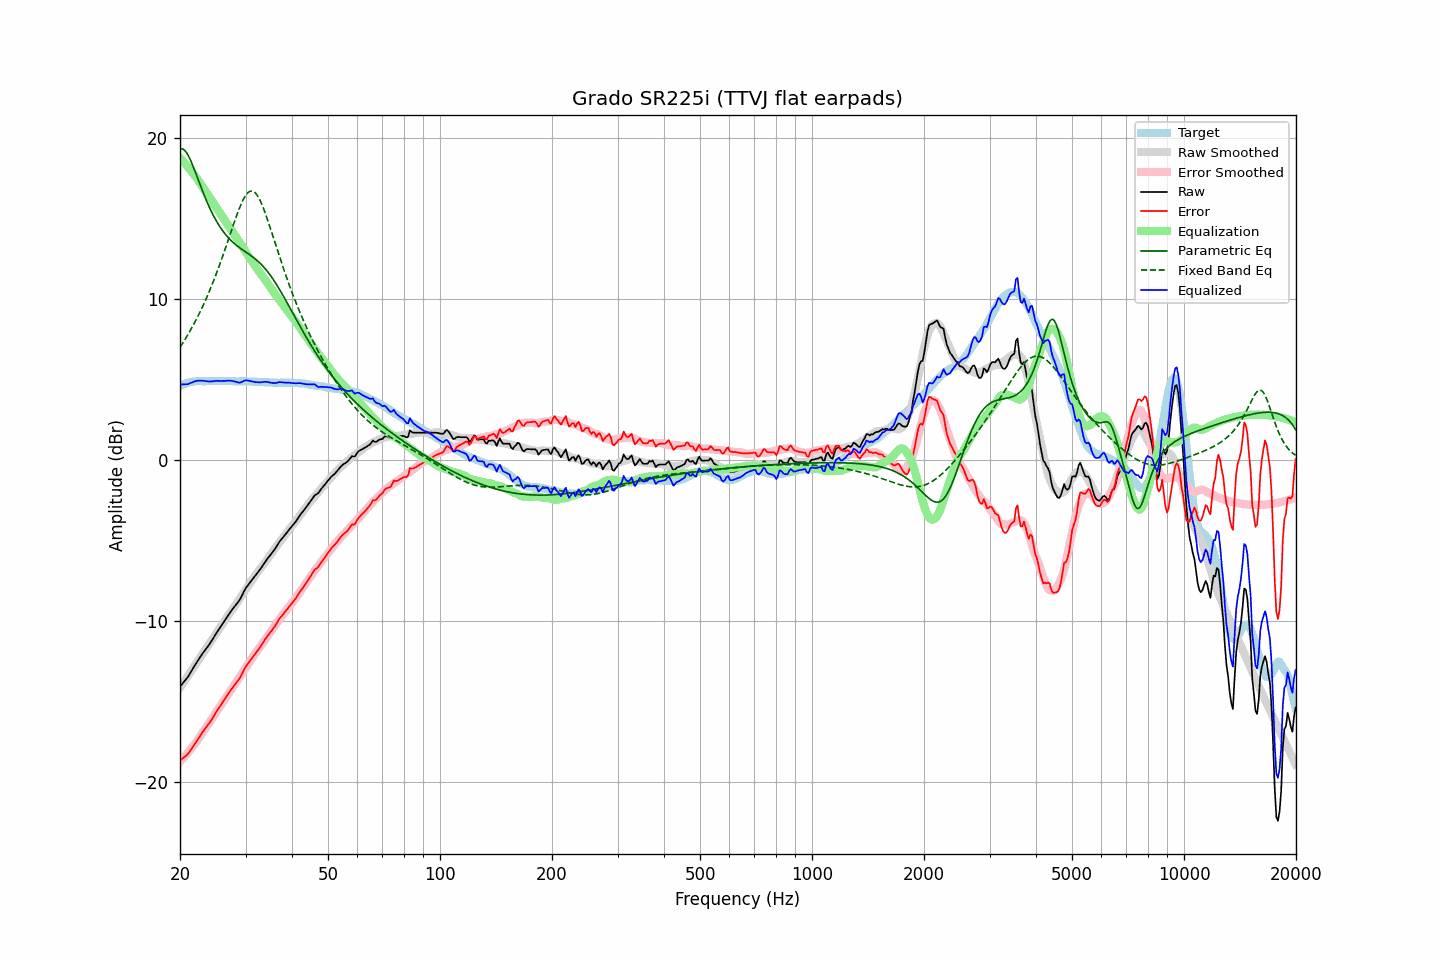

The data file committed next to this chart (first rows):
frequency, raw, error, smoothed, error_smoothed, equalization, parametric_eq, fixed_band_eq, equalized_raw, equalized_smoothed, target
20.00, -14.08, -18.65, -14.14, -18.74, 18.74, 19.28, 6.98, 4.66, 4.60, 4.57
20.20, -13.96, -18.58, -13.99, -18.63, 18.63, 19.30, 7.13, 4.67, 4.64, 4.62
20.40, -13.84, -18.51, -13.85, -18.52, 18.52, 19.28, 7.29, 4.68, 4.67, 4.67
20.61, -13.72, -18.43, -13.70, -18.41, 18.41, 19.20, 7.45, 4.68, 4.71, 4.70
20.81, -13.60, -18.35, -13.55, -18.29, 18.29, 19.07, 7.61, 4.69, 4.74, 4.75
21.02, -13.47, -18.26, -13.40, -18.17, 18.17, 18.91, 7.78, 4.70, 4.76, 4.79
21.23, -13.30, -18.11, -13.26, -18.05, 18.05, 18.72, 7.95, 4.74, 4.79, 4.81
21.44, -13.14, -17.97, -13.11, -17.92, 17.92, 18.49, 8.13, 4.78, 4.81, 4.83
21.66, -12.97, -17.82, -12.96, -17.79, 17.79, 18.25, 8.31, 4.82, 4.83, 4.85
21.87, -12.80, -17.66, -12.81, -17.66, 17.66, 18.00, 8.50, 4.86, 4.85, 4.86
22.09, -12.64, -17.52, -12.66, -17.53, 17.53, 17.74, 8.69, 4.89, 4.86, 4.88
22.31, -12.48, -17.37, -12.52, -17.39, 17.39, 17.47, 8.88, 4.91, 4.88, 4.89
22.54, -12.33, -17.22, -12.36, -17.25, 17.25, 17.21, 9.08, 4.91, 4.88, 4.89
22.76, -12.18, -17.07, -12.21, -17.10, 17.10, 16.94, 9.29, 4.92, 4.89, 4.89
22.99, -12.03, -16.91, -12.06, -16.95, 16.95, 16.69, 9.50, 4.91, 4.89, 4.88
23.22, -11.90, -16.78, -11.91, -16.80, 16.80, 16.44, 9.72, 4.89, 4.89, 4.87
23.45, -11.76, -16.63, -11.76, -16.65, 16.65, 16.19, 9.94, 4.89, 4.89, 4.87
23.69, -11.63, -16.52, -11.61, -16.50, 16.50, 15.96, 10.17, 4.87, 4.89, 4.88
23.92, -11.50, -16.38, -11.46, -16.35, 16.35, 15.73, 10.40, 4.85, 4.89, 4.88
24.16, -11.35, -16.24, -11.32, -16.21, 16.21, 15.52, 10.64, 4.86, 4.89, 4.89
24.40, -11.19, -16.09, -11.17, -16.06, 16.06, 15.31, 10.88, 4.87, 4.89, 4.90
24.65, -11.02, -15.91, -11.02, -15.91, 15.91, 15.12, 11.13, 4.88, 4.89, 4.89
24.89, -10.86, -15.75, -10.87, -15.75, 15.75, 14.93, 11.39, 4.90, 4.89, 4.89
25.14, -10.70, -15.59, -10.71, -15.60, 15.60, 14.76, 11.65, 4.90, 4.89, 4.89
25.39, -10.55, -15.45, -10.56, -15.45, 15.45, 14.59, 11.92, 4.90, 4.89, 4.90
25.65, -10.40, -15.30, -10.40, -15.29, 15.29, 14.44, 12.20, 4.89, 4.89, 4.90
25.91, -10.25, -15.14, -10.25, -15.14, 15.14, 14.29, 12.48, 4.88, 4.89, 4.88
26.16, -10.09, -14.97, -10.10, -14.99, 14.99, 14.15, 12.76, 4.90, 4.89, 4.88
26.43, -9.94, -14.83, -9.95, -14.84, 14.84, 14.02, 13.05, 4.89, 4.89, 4.88
26.69, -9.79, -14.67, -9.81, -14.69, 14.69, 13.90, 13.34, 4.90, 4.88, 4.88
26.96, -9.63, -14.52, -9.67, -14.55, 14.55, 13.79, 13.64, 4.92, 4.88, 4.89
27.23, -9.50, -14.39, -9.53, -14.41, 14.41, 13.68, 13.93, 4.90, 4.88, 4.89
27.50, -9.36, -14.25, -9.38, -14.26, 14.26, 13.58, 14.23, 4.90, 4.88, 4.89
27.77, -9.23, -14.11, -9.24, -14.11, 14.11, 13.49, 14.52, 4.88, 4.88, 4.88
28.05, -9.10, -13.97, -9.09, -13.96, 13.96, 13.40, 14.81, 4.86, 4.87, 4.87
28.33, -8.97, -13.83, -8.94, -13.81, 13.81, 13.32, 15.10, 4.84, 4.87, 4.86
28.62, -8.85, -13.71, -8.79, -13.66, 13.66, 13.24, 15.37, 4.80, 4.87, 4.86
28.90, -8.72, -13.59, -8.64, -13.50, 13.50, 13.17, 15.63, 4.78, 4.87, 4.87
29.19, -8.54, -13.40, -8.48, -13.35, 13.35, 13.09, 15.87, 4.81, 4.87, 4.86
29.48, -8.34, -13.21, -8.33, -13.20, 13.20, 13.02, 16.08, 4.86, 4.86, 4.87
29.78, -8.13, -13.00, -8.18, -13.04, 13.04, 12.96, 16.27, 4.91, 4.86, 4.86
30.08, -7.95, -12.83, -8.03, -12.89, 12.89, 12.89, 16.43, 4.94, 4.86, 4.87
30.38, -7.82, -12.68, -7.88, -12.74, 12.74, 12.82, 16.56, 4.92, 4.86, 4.86
30.68, -7.69, -12.55, -7.73, -12.59, 12.59, 12.75, 16.64, 4.90, 4.86, 4.86
30.99, -7.56, -12.42, -7.58, -12.44, 12.44, 12.68, 16.68, 4.88, 4.86, 4.85
31.30, -7.43, -12.29, -7.44, -12.29, 12.29, 12.61, 16.68, 4.86, 4.85, 4.85
31.61, -7.30, -12.15, -7.29, -12.14, 12.14, 12.53, 16.64, 4.84, 4.85, 4.85
31.93, -7.17, -12.02, -7.15, -11.99, 11.99, 12.45, 16.55, 4.82, 4.85, 4.85
32.24, -7.04, -11.87, -7.01, -11.85, 11.85, 12.37, 16.42, 4.81, 4.84, 4.83
32.57, -6.91, -11.75, -6.88, -11.72, 11.72, 12.28, 16.26, 4.80, 4.84, 4.84
32.89, -6.78, -11.62, -6.75, -11.58, 11.58, 12.18, 16.06, 4.80, 4.83, 4.84
33.22, -6.63, -11.46, -6.63, -11.45, 11.45, 12.08, 15.84, 4.82, 4.83, 4.83
33.55, -6.48, -11.30, -6.49, -11.31, 11.31, 11.97, 15.59, 4.83, 4.82, 4.82
33.89, -6.32, -11.13, -6.35, -11.17, 11.17, 11.86, 15.32, 4.85, 4.82, 4.81
34.23, -6.19, -11.01, -6.21, -11.02, 11.02, 11.74, 15.04, 4.83, 4.81, 4.82
34.57, -6.06, -10.86, -6.07, -10.88, 10.88, 11.61, 14.74, 4.82, 4.81, 4.80
34.92, -5.94, -10.74, -5.93, -10.73, 10.73, 11.48, 14.44, 4.79, 4.80, 4.80
35.27, -5.81, -10.61, -5.79, -10.59, 10.59, 11.34, 14.13, 4.78, 4.80, 4.79
35.62, -5.68, -10.47, -5.65, -10.45, 10.45, 11.19, 13.82, 4.76, 4.79, 4.79
35.97, -5.55, -10.34, -5.51, -10.30, 10.30, 11.04, 13.51, 4.76, 4.79, 4.79
... 635 more rows
